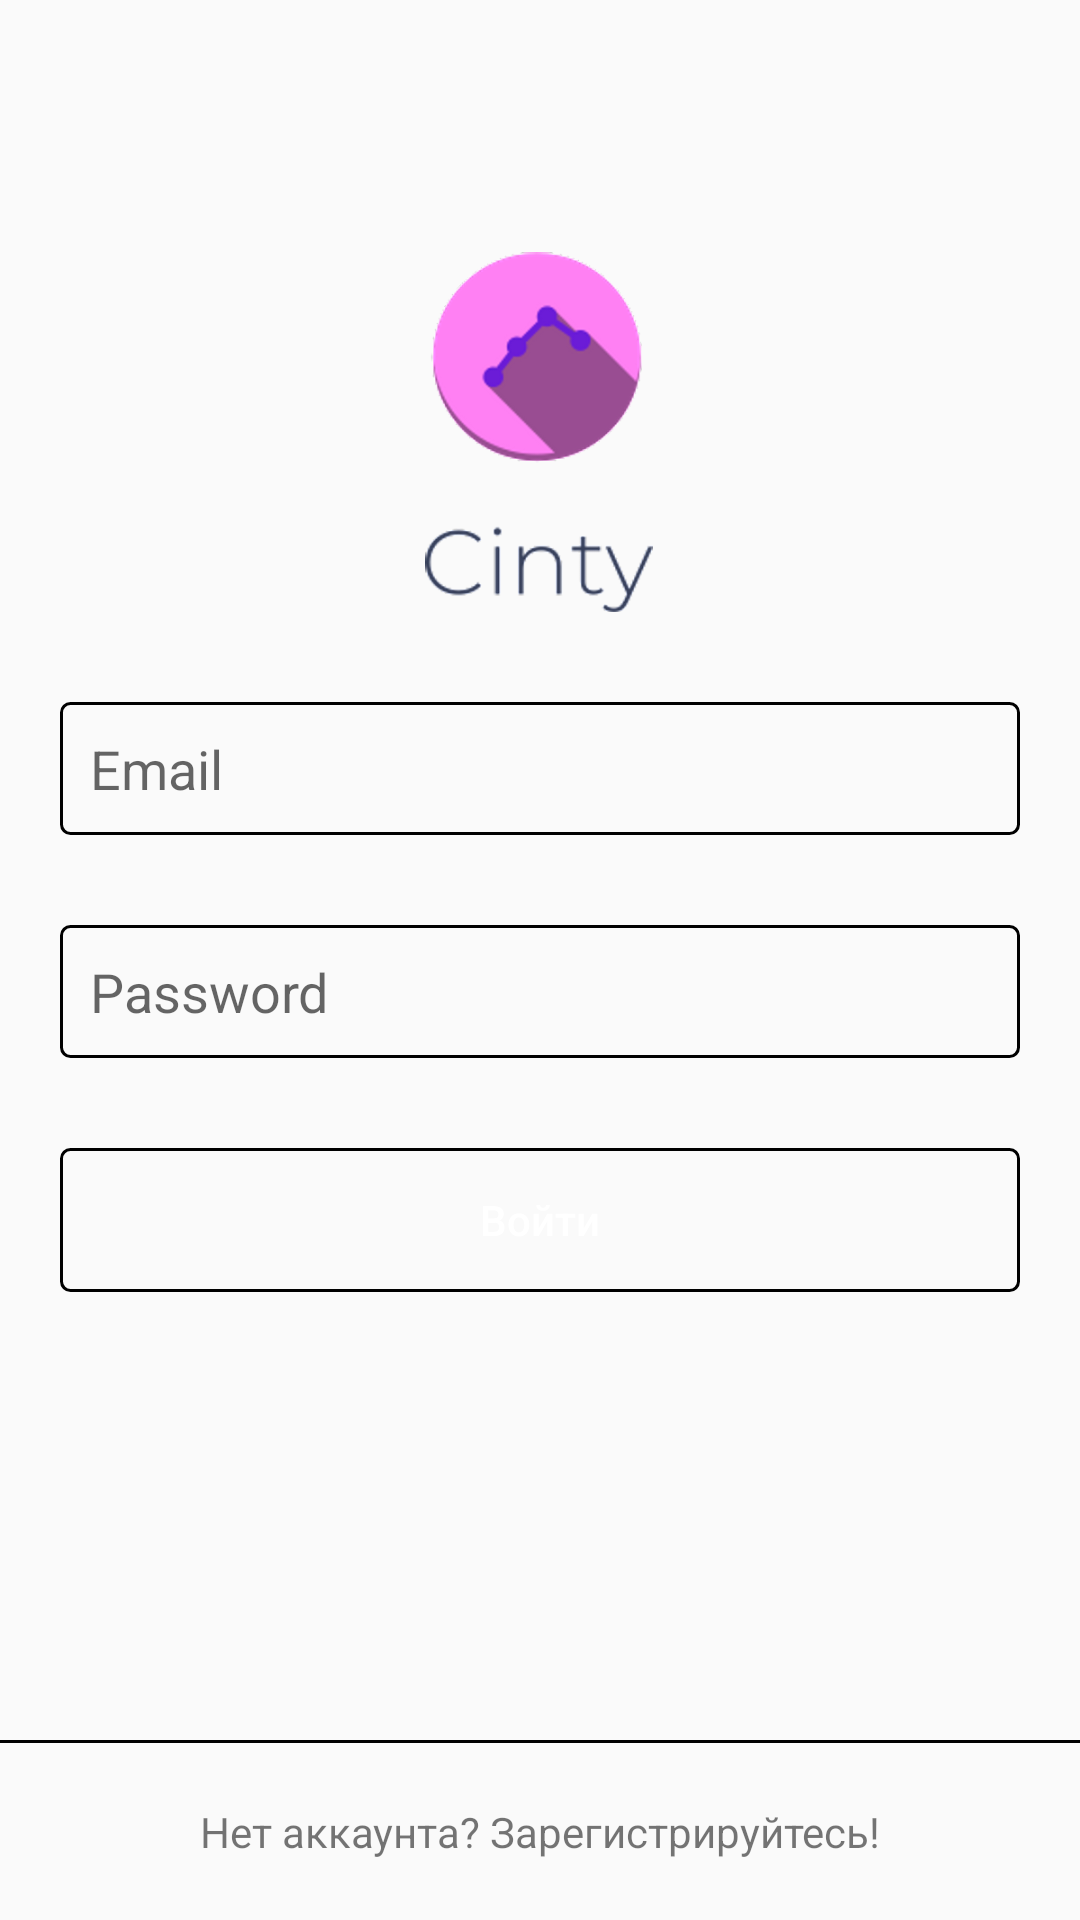

Android layout source for this screen:
<!-- AndroidManifest.xml: application theme AppTheme -->
<!-- res/layout/activity_login.xml -->
<?xml version="1.0" encoding="utf-8"?>
<android.support.constraint.ConstraintLayout
        xmlns:android="http://schemas.android.com/apk/res/android"
        xmlns:tools="http://schemas.android.com/tools"
        xmlns:app="http://schemas.android.com/apk/res-auto"
        android:layout_width="match_parent"
        android:layout_height="match_parent"
        tools:context=".LoginActivity">

    <ImageView
            android:id="@+id/cinty_image"
            android:src="@drawable/cinty"
            android:layout_width="120dp"
            android:layout_height="120dp"
            android:layout_marginEnd="8dp"
            app:layout_constraintTop_toTopOf="parent"
            app:layout_constraintEnd_toEndOf="parent"
            app:layout_constraintStart_toStartOf="parent"
            android:layout_marginStart="8dp" android:layout_marginTop="84dp"
            app:layout_constraintHorizontal_bias="0.498"/>

    <EditText
            style="@style/login_input"
            android:id="@+id/email_input"
            app:layout_constraintTop_toBottomOf="@+id/cinty_image"
            android:inputType="textEmailAddress"
            android:hint="Email"
            app:layout_constraintLeft_toLeftOf="parent"
    />

    <EditText
            style="@style/login_input"
            android:id="@+id/password_input"
            app:layout_constraintTop_toBottomOf="@+id/email_input"
            android:inputType="textPassword"
            android:hint="Password"
            app:layout_constraintLeft_toLeftOf="parent"
    />

    <Button
            android:id="@+id/login_btn"
            app:layout_constraintTop_toBottomOf="@+id/password_input"
            android:text="Войти"
            style="@style/login_btn"
            app:layout_constraintLeft_toLeftOf="parent"
    />

    <TextView android:layout_width="match_parent"
              android:layout_height="60dp"
              app:layout_constraintBottom_toBottomOf="parent"
              android:text="Нет аккаунта? Зарегистрируйтесь!"
              android:gravity="center"
              android:background="@drawable/top_border_gray"

    />

</android.support.constraint.ConstraintLayout>
<!-- resources referenced by this layout -->
<resources>
  <!-- drawable cinty: png bitmap (drawable-mdpi, 37757 bytes) -->
  <!-- drawable top_border_gray (drawable) -->
  <?xml version="1.0" encoding="utf-8"?>
  <inset xmlns:android="http://schemas.android.com/apk/res/android"
      android:insetLeft="-1dp"
      android:insetRight="-1dp"
      android:insetBottom="-1dp">
  
      <shape>
          <stroke android:color="@color/gray" android:width="1dp"></stroke>
      </shape>
  </inset>
  <style name="login_btn" parent="login_input">
          <item name="android:background">@drawable/login_btn_bg</item>
          <item name="android:textColor">@color/login_btn_color</item>
          <item name="android:textAllCaps">false</item>
      </style>
  <style name="login_input">
          <item name="android:layout_width">match_parent</item>
          <item name="android:layout_height">wrap_content</item>
          <item name="android:layout_marginStart">20dp</item>
          <item name="android:layout_marginEnd">20dp</item>
          <item name="android:layout_marginTop">30dp</item>
          <item name="android:background">@drawable/login_input_bg</item>
          <item name="android:padding">10dp</item>
      </style>
  <style name="AppTheme" parent="Theme.AppCompat.Light.NoActionBar">
          
          <item name="colorPrimary">@color/colorPrimary</item>
          <item name="colorPrimaryDark">@color/colorPrimaryDark</item>
          <item name="colorAccent">@color/colorAccent</item>
      </style>
  <!-- drawable login_btn_bg (drawable) -->
  <?xml version="1.0" encoding="utf-8"?>
  <selector xmlns:android="http://schemas.android.com/apk/res/android">
      <item android:state_enabled="true">
          <shape>
              <stroke android:color="@color/blue"
                      android:width="1dp">
              </stroke>
              <corners android:radius="3dp"></corners>
              <solid android:color="@color/blue"></solid>
          </shape>
      </item>
  
      <item android:state_enabled="false">
          <shape>
              <stroke android:color="@color/blue"
                      android:width="1dp">
              </stroke>
              <corners android:radius="3dp"></corners>
              <solid android:color="@color/white"></solid>
          </shape>
      </item>
  
  </selector>
  <!-- drawable login_input_bg (drawable) -->
  <?xml version="1.0" encoding="utf-8"?>
  <selector xmlns:android="http://schemas.android.com/apk/res/android">
      <item>
          <shape>
              <stroke android:color="@color/blue"
                      android:width="1dp">
              </stroke>
              <corners android:radius="3dp"></corners>
              <solid android:color="@color/whiteish"></solid>
          </shape>
      </item>
  </selector>
  <color name="colorPrimary">#008577</color>
  <color name="colorPrimaryDark">#00574B</color>
  <color name="colorAccent">#D81B60</color>
  <color name="white">#FFF</color>
  <color name="whiteish">#FAFAFA</color>
</resources>
